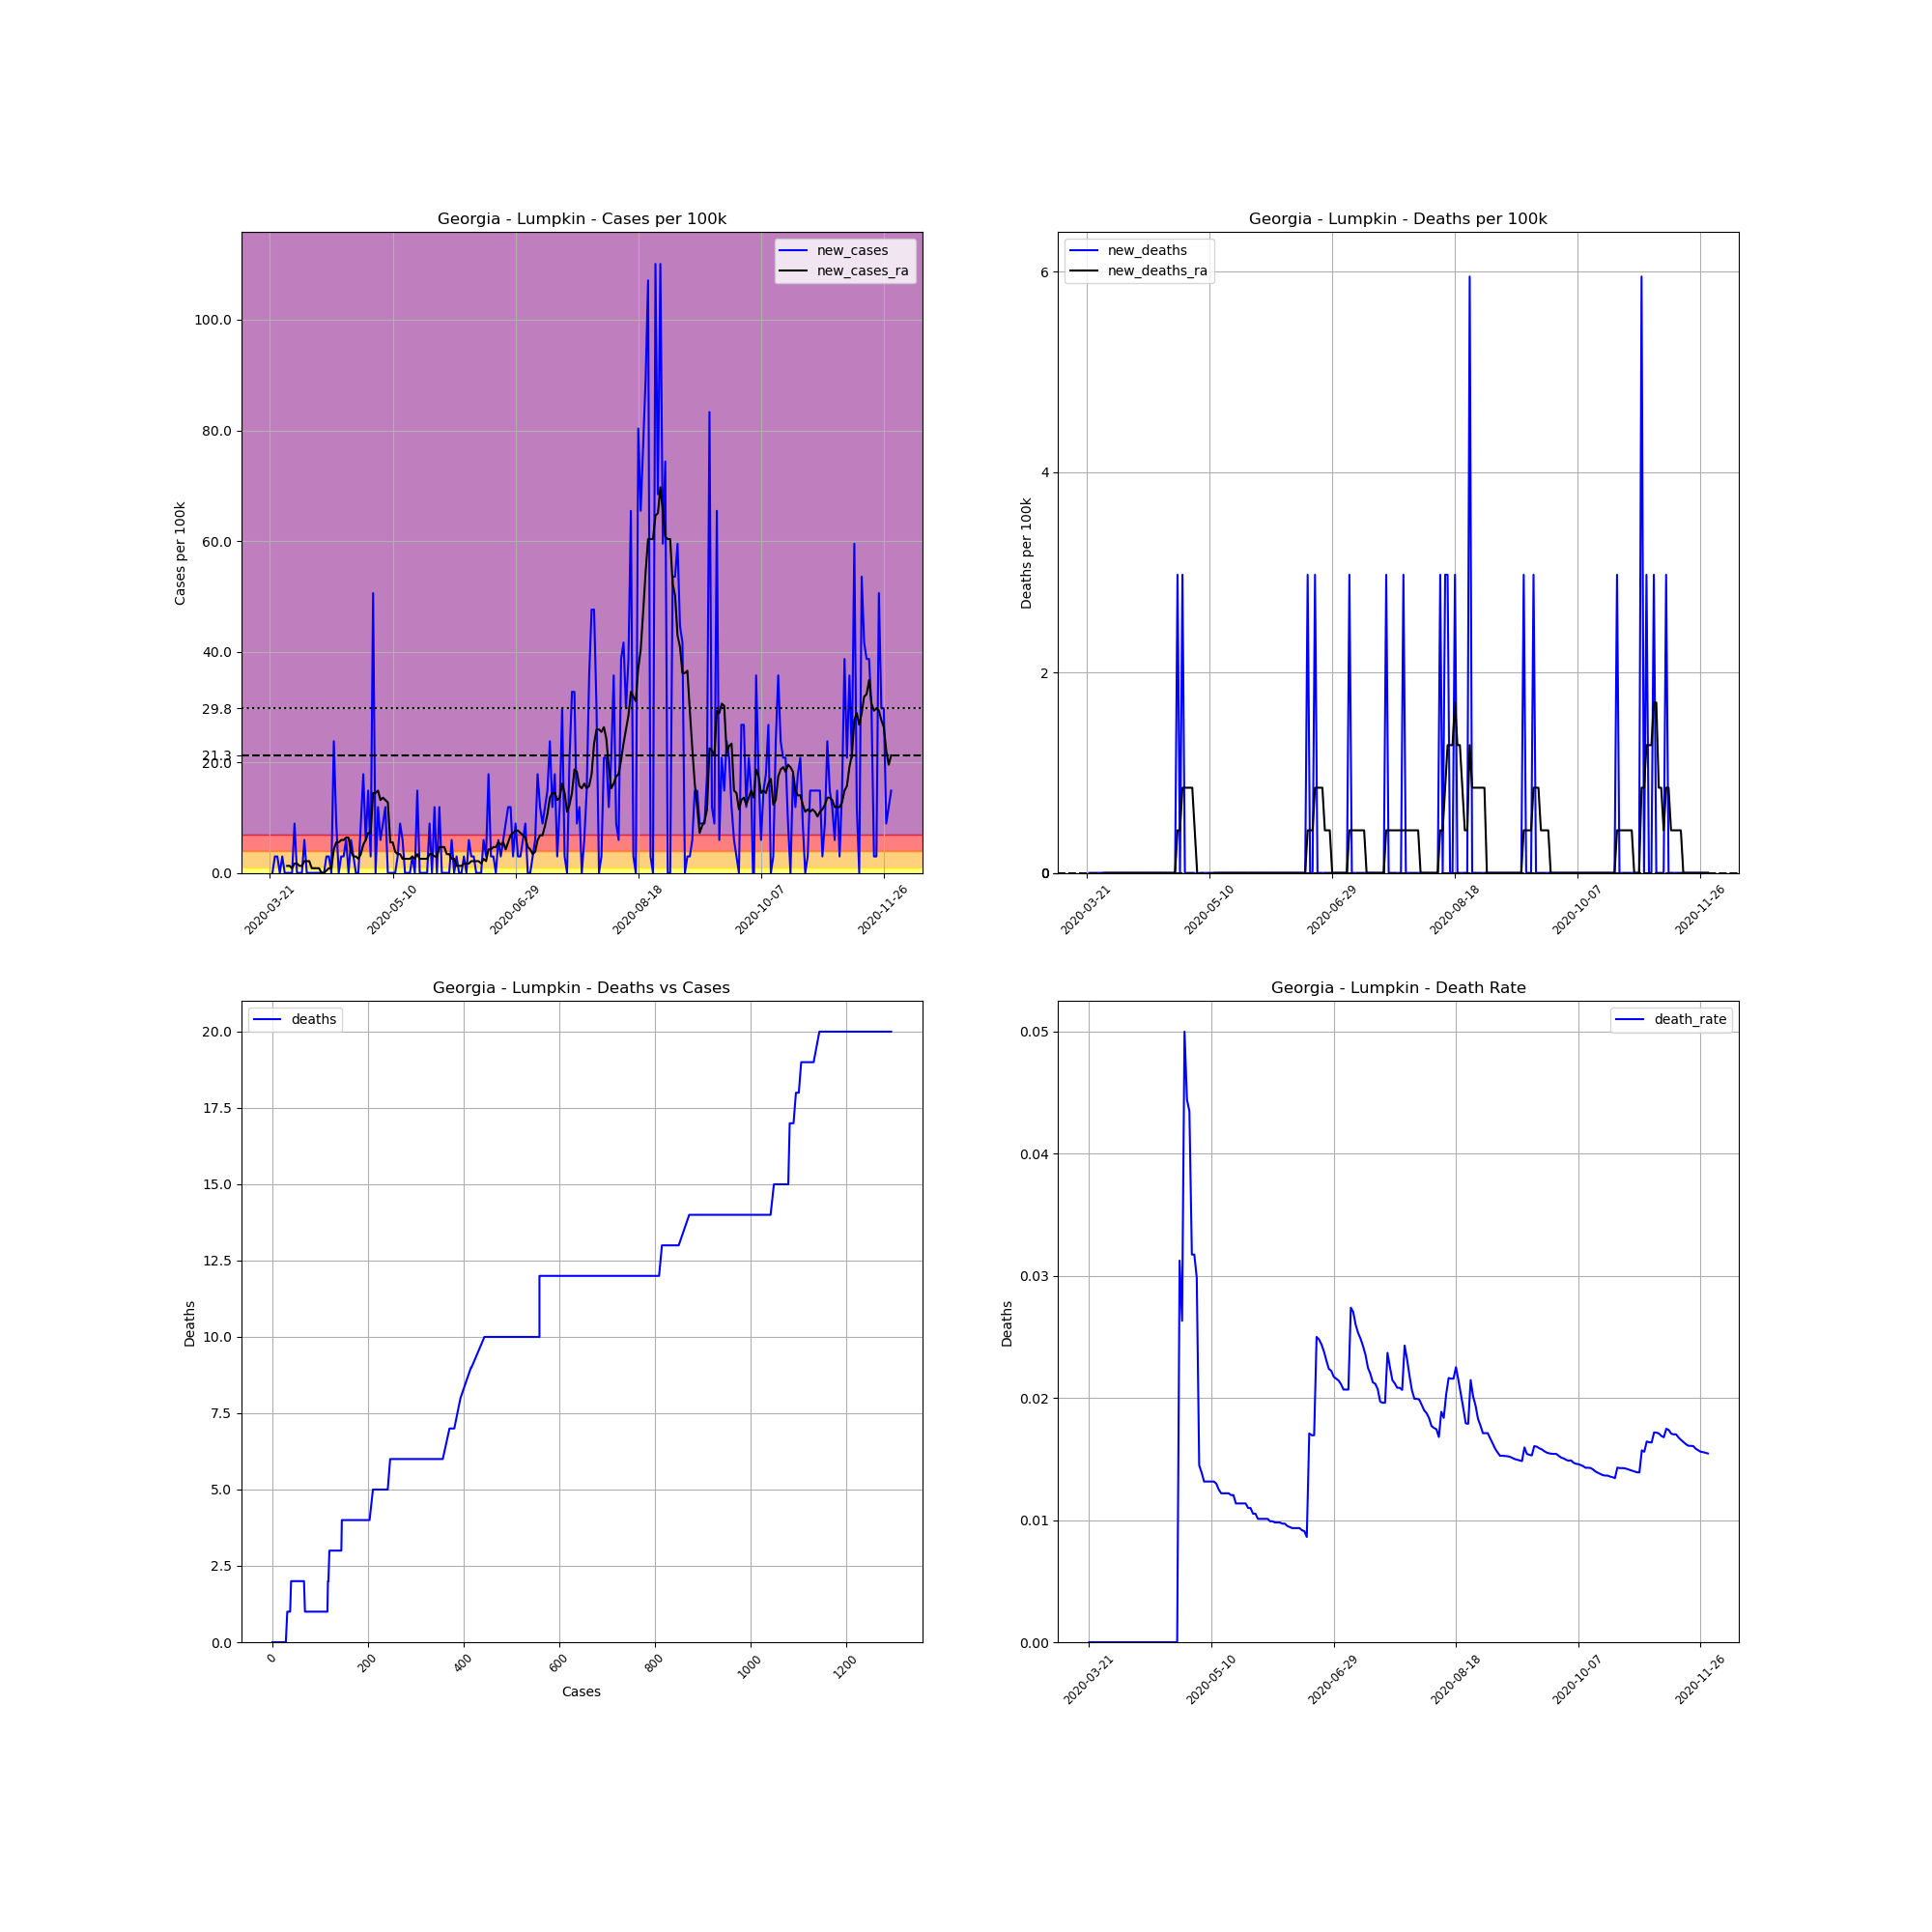

The data file committed next to this chart (first rows):
, date, county, state, fips, cases, deaths, COUNTY, STNAME, CTYNAME, POPESTIMATE2019, cases_per_100k, deaths_per_100k, death_rate, new_cases, new_deaths, new_cases_ra, new_deaths_ra
238644, 2020-03-21, Lumpkin, Georgia, 13187, 1, 0.0, 187, Georgia, Lumpkin, 33610, 2.975, 0.0, 0.0, , , , 
238645, 2020-03-22, Lumpkin, Georgia, 13187, 1, 0.0, 187, Georgia, Lumpkin, 33610, 2.975, 0.0, 0.0, 0.0, 0.0, , 
238646, 2020-03-23, Lumpkin, Georgia, 13187, 2, 0.0, 187, Georgia, Lumpkin, 33610, 5.951, 0.0, 0.0, 2.975, 0.0, , 
238647, 2020-03-24, Lumpkin, Georgia, 13187, 3, 0.0, 187, Georgia, Lumpkin, 33610, 8.926, 0.0, 0.0, 2.975, 0.0, , 
238648, 2020-03-25, Lumpkin, Georgia, 13187, 3, 0.0, 187, Georgia, Lumpkin, 33610, 8.926, 0.0, 0.0, 0.0, 0.0, , 
238649, 2020-03-26, Lumpkin, Georgia, 13187, 4, 0.0, 187, Georgia, Lumpkin, 33610, 11.9, 0.0, 0.0, 2.975, 0.0, , 
238650, 2020-03-27, Lumpkin, Georgia, 13187, 4, 0.0, 187, Georgia, Lumpkin, 33610, 11.9, 0.0, 0.0, 0.0, 0.0, , 
238651, 2020-03-28, Lumpkin, Georgia, 13187, 4, 0.0, 187, Georgia, Lumpkin, 33610, 11.9, 0.0, 0.0, 0.0, 0.0, 1.275, 0.0
238652, 2020-03-29, Lumpkin, Georgia, 13187, 4, 0.0, 187, Georgia, Lumpkin, 33610, 11.9, 0.0, 0.0, 0.0, 0.0, 1.275, 0.0
238653, 2020-03-30, Lumpkin, Georgia, 13187, 4, 0.0, 187, Georgia, Lumpkin, 33610, 11.9, 0.0, 0.0, 0.0, 0.0, 0.8501, 0.0
238654, 2020-03-31, Lumpkin, Georgia, 13187, 7, 0.0, 187, Georgia, Lumpkin, 33610, 20.83, 0.0, 0.0, 8.926, 0.0, 1.7, 0.0
238655, 2020-04-01, Lumpkin, Georgia, 13187, 7, 0.0, 187, Georgia, Lumpkin, 33610, 20.83, 0.0, 0.0, 0.0, 0.0, 1.7, 0.0
238656, 2020-04-02, Lumpkin, Georgia, 13187, 7, 0.0, 187, Georgia, Lumpkin, 33610, 20.83, 0.0, 0.0, 0.0, 0.0, 1.275, 0.0
238657, 2020-04-03, Lumpkin, Georgia, 13187, 7, 0.0, 187, Georgia, Lumpkin, 33610, 20.83, 0.0, 0.0, 0.0, 0.0, 1.275, 0.0
238658, 2020-04-04, Lumpkin, Georgia, 13187, 9, 0.0, 187, Georgia, Lumpkin, 33610, 26.78, 0.0, 0.0, 5.951, 0.0, 2.125, 0.0
238659, 2020-04-05, Lumpkin, Georgia, 13187, 9, 0.0, 187, Georgia, Lumpkin, 33610, 26.78, 0.0, 0.0, 0.0, 0.0, 2.125, 0.0
238660, 2020-04-06, Lumpkin, Georgia, 13187, 9, 0.0, 187, Georgia, Lumpkin, 33610, 26.78, 0.0, 0.0, 0.0, 0.0, 2.125, 0.0
238661, 2020-04-07, Lumpkin, Georgia, 13187, 9, 0.0, 187, Georgia, Lumpkin, 33610, 26.78, 0.0, 0.0, 0.0, 0.0, 0.8501, 0.0
238662, 2020-04-08, Lumpkin, Georgia, 13187, 9, 0.0, 187, Georgia, Lumpkin, 33610, 26.78, 0.0, 0.0, 0.0, 0.0, 0.8501, 0.0
238663, 2020-04-09, Lumpkin, Georgia, 13187, 9, 0.0, 187, Georgia, Lumpkin, 33610, 26.78, 0.0, 0.0, 0.0, 0.0, 0.8501, 0.0
238664, 2020-04-10, Lumpkin, Georgia, 13187, 9, 0.0, 187, Georgia, Lumpkin, 33610, 26.78, 0.0, 0.0, 0.0, 0.0, 0.8501, 0.0
238665, 2020-04-11, Lumpkin, Georgia, 13187, 9, 0.0, 187, Georgia, Lumpkin, 33610, 26.78, 0.0, 0.0, 0.0, 0.0, 0.0, 0.0
238666, 2020-04-12, Lumpkin, Georgia, 13187, 9, 0.0, 187, Georgia, Lumpkin, 33610, 26.78, 0.0, 0.0, 0.0, 0.0, 0.0, 0.0
238667, 2020-04-13, Lumpkin, Georgia, 13187, 10, 0.0, 187, Georgia, Lumpkin, 33610, 29.75, 0.0, 0.0, 2.975, 0.0, 0.425, 0.0
238668, 2020-04-14, Lumpkin, Georgia, 13187, 11, 0.0, 187, Georgia, Lumpkin, 33610, 32.73, 0.0, 0.0, 2.975, 0.0, 0.8501, 0.0
238669, 2020-04-15, Lumpkin, Georgia, 13187, 11, 0.0, 187, Georgia, Lumpkin, 33610, 32.73, 0.0, 0.0, 0.0, 0.0, 0.8501, 0.0
238670, 2020-04-16, Lumpkin, Georgia, 13187, 19, 0.0, 187, Georgia, Lumpkin, 33610, 56.53, 0.0, 0.0, 23.8, 0.0, 4.25, 0.0
238671, 2020-04-17, Lumpkin, Georgia, 13187, 22, 0.0, 187, Georgia, Lumpkin, 33610, 65.46, 0.0, 0.0, 8.926, 0.0, 5.526, 0.0
238672, 2020-04-18, Lumpkin, Georgia, 13187, 22, 0.0, 187, Georgia, Lumpkin, 33610, 65.46, 0.0, 0.0, 0.0, 0.0, 5.526, 0.0
238673, 2020-04-19, Lumpkin, Georgia, 13187, 23, 0.0, 187, Georgia, Lumpkin, 33610, 68.43, 0.0, 0.0, 2.975, 0.0, 5.951, 0.0
238674, 2020-04-20, Lumpkin, Georgia, 13187, 24, 0.0, 187, Georgia, Lumpkin, 33610, 71.41, 0.0, 0.0, 2.975, 0.0, 5.951, 0.0
238675, 2020-04-21, Lumpkin, Georgia, 13187, 26, 0.0, 187, Georgia, Lumpkin, 33610, 77.36, 0.0, 0.0, 5.951, 0.0, 6.376, 0.0
238676, 2020-04-22, Lumpkin, Georgia, 13187, 26, 0.0, 187, Georgia, Lumpkin, 33610, 77.36, 0.0, 0.0, 0.0, 0.0, 6.376, 0.0
238677, 2020-04-23, Lumpkin, Georgia, 13187, 28, 0.0, 187, Georgia, Lumpkin, 33610, 83.31, 0.0, 0.0, 5.951, 0.0, 3.825, 0.0
238678, 2020-04-24, Lumpkin, Georgia, 13187, 29, 0.0, 187, Georgia, Lumpkin, 33610, 86.28, 0.0, 0.0, 2.975, 0.0, 2.975, 0.0
238679, 2020-04-25, Lumpkin, Georgia, 13187, 29, 0.0, 187, Georgia, Lumpkin, 33610, 86.28, 0.0, 0.0, 0.0, 0.0, 2.975, 0.0
238680, 2020-04-26, Lumpkin, Georgia, 13187, 29, 0.0, 187, Georgia, Lumpkin, 33610, 86.28, 0.0, 0.0, 0.0, 0.0, 2.55, 0.0
238681, 2020-04-27, Lumpkin, Georgia, 13187, 32, 1.0, 187, Georgia, Lumpkin, 33610, 95.21, 2.975, 0.03125, 8.926, 2.975, 3.4, 0.425
238682, 2020-04-28, Lumpkin, Georgia, 13187, 38, 1.0, 187, Georgia, Lumpkin, 33610, 113.1, 2.975, 0.02632, 17.85, 0.0, 5.101, 0.425
238683, 2020-04-29, Lumpkin, Georgia, 13187, 40, 2.0, 187, Georgia, Lumpkin, 33610, 119, 5.951, 0.05, 5.951, 2.975, 5.951, 0.8501
238684, 2020-04-30, Lumpkin, Georgia, 13187, 45, 2.0, 187, Georgia, Lumpkin, 33610, 133.9, 5.951, 0.04444, 14.88, 0.0, 7.226, 0.8501
238685, 2020-05-01, Lumpkin, Georgia, 13187, 46, 2.0, 187, Georgia, Lumpkin, 33610, 136.9, 5.951, 0.04348, 2.975, 0.0, 7.226, 0.8501
238686, 2020-05-02, Lumpkin, Georgia, 13187, 63, 2.0, 187, Georgia, Lumpkin, 33610, 187.4, 5.951, 0.03175, 50.58, 0.0, 14.45, 0.8501
238687, 2020-05-03, Lumpkin, Georgia, 13187, 63, 2.0, 187, Georgia, Lumpkin, 33610, 187.4, 5.951, 0.03175, 0.0, 0.0, 14.45, 0.8501
238688, 2020-05-04, Lumpkin, Georgia, 13187, 67, 2.0, 187, Georgia, Lumpkin, 33610, 199.3, 5.951, 0.02985, 11.9, 0.0, 14.88, 0.425
238689, 2020-05-05, Lumpkin, Georgia, 13187, 69, 1.0, 187, Georgia, Lumpkin, 33610, 205.3, 2.975, 0.01449, 5.951, -2.975, 13.18, 0.0
238690, 2020-05-06, Lumpkin, Georgia, 13187, 72, 1.0, 187, Georgia, Lumpkin, 33610, 214.2, 2.975, 0.01389, 8.926, 0.0, 13.6, -0.425
238691, 2020-05-07, Lumpkin, Georgia, 13187, 76, 1.0, 187, Georgia, Lumpkin, 33610, 226.1, 2.975, 0.01316, 11.9, 0.0, 13.18, -0.425
238692, 2020-05-08, Lumpkin, Georgia, 13187, 76, 1.0, 187, Georgia, Lumpkin, 33610, 226.1, 2.975, 0.01316, 0.0, 0.0, 12.75, -0.425
238693, 2020-05-09, Lumpkin, Georgia, 13187, 76, 1.0, 187, Georgia, Lumpkin, 33610, 226.1, 2.975, 0.01316, 0.0, 0.0, 5.526, -0.425
238694, 2020-05-10, Lumpkin, Georgia, 13187, 76, 1.0, 187, Georgia, Lumpkin, 33610, 226.1, 2.975, 0.01316, 0.0, 0.0, 5.526, -0.425
238695, 2020-05-11, Lumpkin, Georgia, 13187, 76, 1.0, 187, Georgia, Lumpkin, 33610, 226.1, 2.975, 0.01316, 0.0, 0.0, 3.825, -0.425
238696, 2020-05-12, Lumpkin, Georgia, 13187, 77, 1.0, 187, Georgia, Lumpkin, 33610, 229.1, 2.975, 0.01299, 2.975, 0.0, 3.4, 0.0
238697, 2020-05-13, Lumpkin, Georgia, 13187, 80, 1.0, 187, Georgia, Lumpkin, 33610, 238, 2.975, 0.0125, 8.926, 0.0, 3.4, 0.0
238698, 2020-05-14, Lumpkin, Georgia, 13187, 82, 1.0, 187, Georgia, Lumpkin, 33610, 244, 2.975, 0.0122, 5.951, 0.0, 2.55, 0.0
238699, 2020-05-15, Lumpkin, Georgia, 13187, 82, 1.0, 187, Georgia, Lumpkin, 33610, 244, 2.975, 0.0122, 0.0, 0.0, 2.55, 0.0
238700, 2020-05-16, Lumpkin, Georgia, 13187, 82, 1.0, 187, Georgia, Lumpkin, 33610, 244, 2.975, 0.0122, 0.0, 0.0, 2.55, 0.0
238701, 2020-05-17, Lumpkin, Georgia, 13187, 82, 1.0, 187, Georgia, Lumpkin, 33610, 244, 2.975, 0.0122, 0.0, 0.0, 2.55, 0.0
238702, 2020-05-18, Lumpkin, Georgia, 13187, 83, 1.0, 187, Georgia, Lumpkin, 33610, 247, 2.975, 0.01205, 2.975, 0.0, 2.975, 0.0
238703, 2020-05-19, Lumpkin, Georgia, 13187, 83, 1.0, 187, Georgia, Lumpkin, 33610, 247, 2.975, 0.01205, 0.0, 0.0, 2.55, 0.0
... 194 more rows
